Run: headless pygame with SDL's dummy video driver; simulated clock (each Clock.tick advances the game by its frame time, no real sleeping); random seed 0; keys injected as events and as key.get_pressed() state; no mouse input.
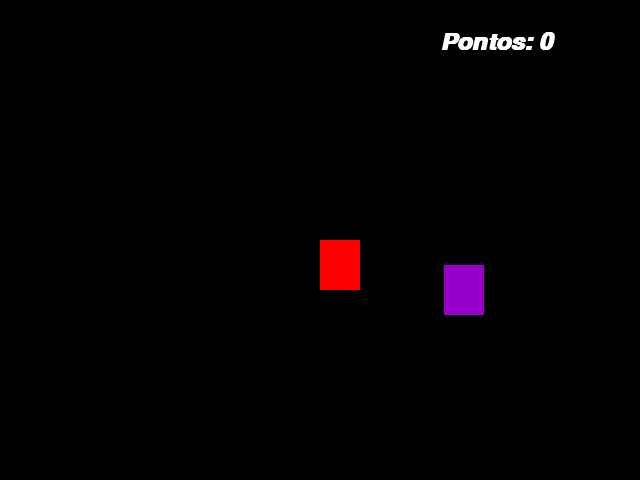
Frame 1 of 4 · flips 1–60 · no input
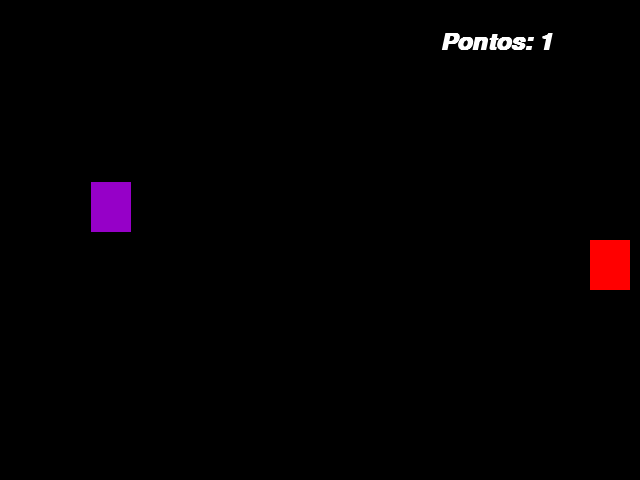
Frame 2 of 4 · flips 61–180 · tapped SPACE, RETURN · held RIGHT (→), D
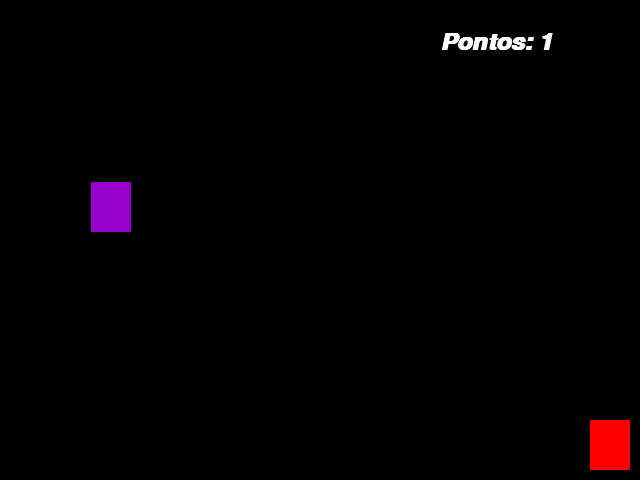
Frame 3 of 4 · flips 181–300 · held DOWN (↓), S
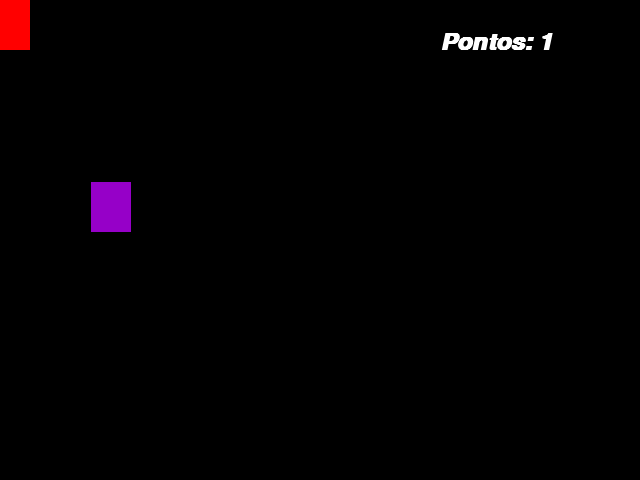
Frame 4 of 4 · flips 301–420 · held LEFT (←), A, UP (↑), W

The pygame program that drew these frames:

import pygame
from pygame.locals import *
from sys import exit
from random import randint

pygame.init()

largura = 640
altura = 480
x = largura/2
y = altura/2
x_roxo = randint(50,600)
y_roxo = randint(50,420)
fonte = pygame.font.SysFont('comic sans', 35, True, True)
pontos = 0

tela = pygame.display.set_mode((largura,altura))
pygame.display.set_caption('Jogo')
relogio = pygame.time.Clock()

while True:
    relogio.tick(10)
    tela.fill((0,0,0))
    mensagem = f'Pontos: {pontos}'
    texto_formatado = fonte.render (mensagem, True, (255,255,255), (0,0,0))
    for event in pygame.event.get():
        if event.type == pygame.QUIT:
            pygame.quit()
            quit()
        
    if pygame.key.get_pressed()[K_a]:
        if x > 0:
            x -= 30
    if pygame.key.get_pressed()[K_d]:
        if x < (largura - 60):
            x += 30
    if pygame.key.get_pressed()[K_w]:
        if y > 0:
            y -= 30
    if pygame.key.get_pressed()[K_s]:
        if y < (altura - 70):
            y += 30
          

    ret_roxo = pygame.draw.rect(tela,(150,0,200), (x_roxo,y_roxo,40,50))
    ret_vermelho = pygame.draw.rect(tela,(255,0,0),(x,y,40,50))

    if ret_vermelho.colliderect(ret_roxo):
        x_roxo = randint(50,600)
        y_roxo = randint(50,420)
        pontos += 1

    tela.blit(texto_formatado, (440,30))
    pygame.display.update()
